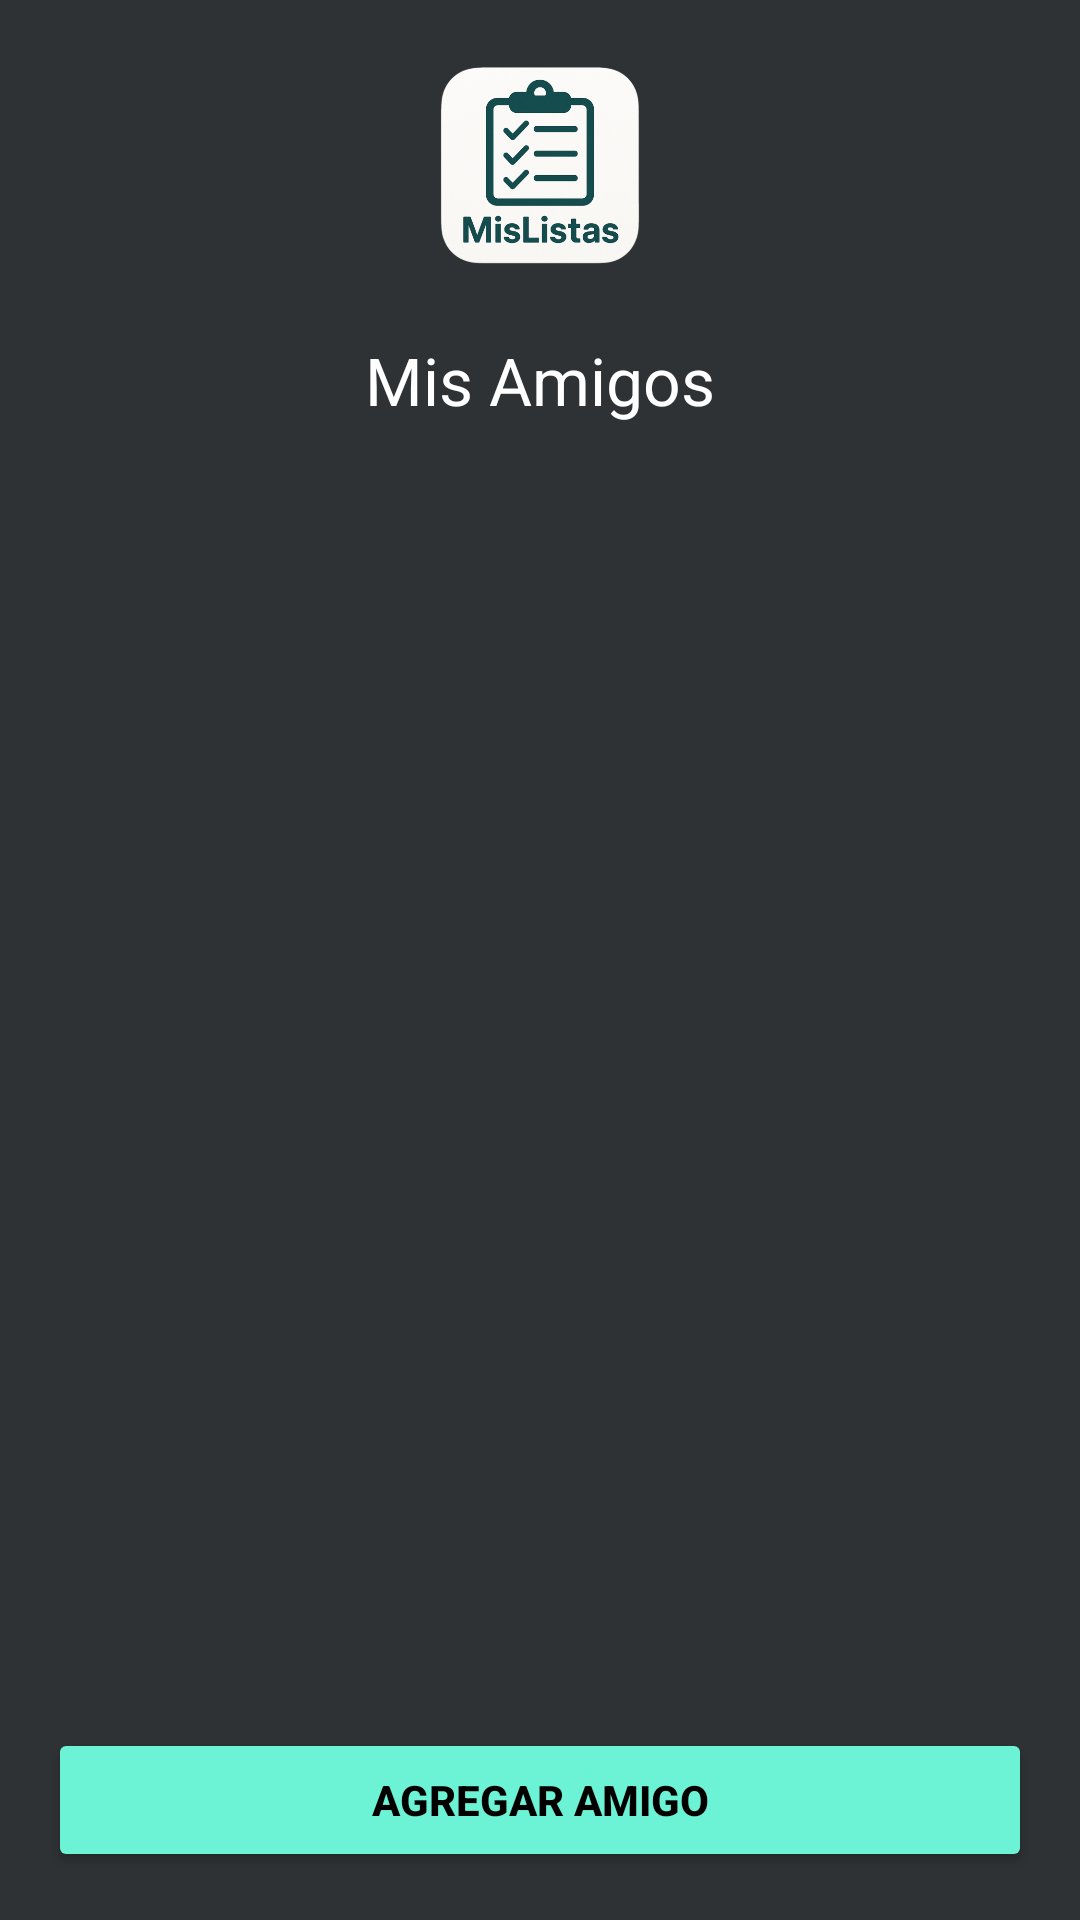

Layout XML and referenced resources for this Android screen:
<!-- AndroidManifest.xml: application theme Theme.MisListas -->
<!-- res/layout/activity_amigos.xml -->
<?xml version="1.0" encoding="utf-8"?>
<LinearLayout xmlns:android="http://schemas.android.com/apk/res/android"
    android:orientation="vertical"
    android:layout_width="match_parent"
    android:layout_height="match_parent"
    android:background="@color/gris_negruzco">

    <ImageButton
        android:id="@+id/logoAmigos"
        android:layout_width="80dp"
        android:layout_height="80dp"
        android:src="@drawable/iconapp"
        android:layout_gravity="center_horizontal"
        android:layout_marginTop="16dp"
        android:background="@android:color/transparent"
        android:contentDescription="Logo app"
        android:scaleType="fitCenter"
        android:adjustViewBounds="true" />

    <TextView
        android:id="@+id/tvTituloAmigos"
        android:layout_width="wrap_content"
        android:layout_height="wrap_content"
        android:text="Mis Amigos"
        android:textColor="@color/blanco"
        android:textSize="22sp"
        android:layout_gravity="center_horizontal"
        android:layout_marginTop="16dp"/>

    <androidx.recyclerview.widget.RecyclerView
        android:id="@+id/recyclerAmigos"
        android:layout_width="match_parent"
        android:layout_height="0dp"
        android:layout_weight="1"
        android:padding="16dp"
        android:clipToPadding="false"/>

    <Button
        android:id="@+id/btnAgregarAmigo"
        android:layout_width="match_parent"
        android:layout_height="wrap_content"
        android:text="Agregar amigo"
        android:layout_margin="16dp"
        android:backgroundTint="#6cf3d5"
        android:textColor="#000000"
        android:textStyle="bold"/>

</LinearLayout>
<!-- resources referenced by this layout -->
<resources>
  <color name="blanco">#FFFFFF</color>
  <color name="gris_negruzco">#2E3234</color>
  <!-- drawable iconapp: png bitmap (drawable, 196057 bytes) -->
  <style name="Theme.MisListas" parent="Base.Theme.MisListas" />
  <style name="Base.Theme.MisListas" parent="Theme.Material3.DayNight.NoActionBar">
          
          
      </style>
</resources>
